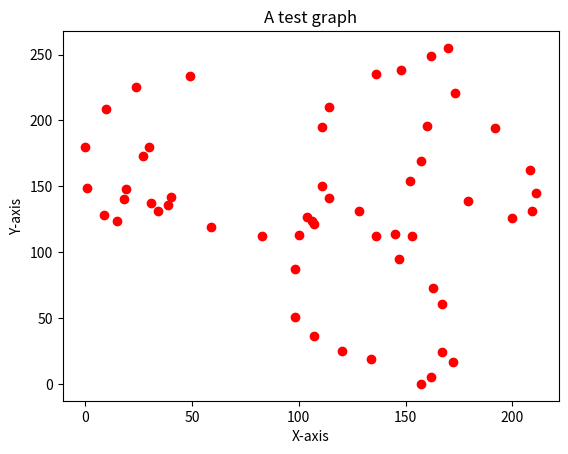

Generate this figure with matplotlib:
import numpy as np
import re
import matplotlib.pyplot as plt


#format of .csv file data to show how the x and y coordinates interact
#[[[200, 150, 116, 83, 73, 69, 67, 83, 104, 119, 175, 193, 208, 226, 228, 225, 210, 166], [97, 86, 88, 110, 123, 138, 183, 203, 218, 222, 224, 213, 192, 138, 120, 114, 106, 101]],
# [[53, 21], [159, 152]],
# [[11, 0], [151, 149]],
# [[190, 190], [148, 148]],
# [[189, 188, 179], [92, 140, 229]],
# [[143, 144, 135, 128], [105, 118, 158, 216]],
# [[147, 118, 107], [96, 182, 232]],
# [[95, 78, 73], [94, 157, 230]],
# [[179, 179, 148, 144, 142], [112, 118, 189, 204, 231]],
# [[120, 107, 90], [92, 134, 226]],
# [[213, 213], [139, 139]],
# [[207, 202, 203], [139, 146, 155]],
# [[75, 83, 99, 113, 147, 168, 175, 180, 180, 162, 134], [106, 55, 12, 1, 0, 9, 16, 25, 37, 71, 107]],
# [[163, 169, 181, 207, 236, 253, 253, 232, 201], [95, 67, 40, 25, 22, 39, 62, 87, 106]]]


#sample lists to test with. copy and pasted from bee.csv
#s = "[[[200, 150, 116, 83, 73, 69, 67, 83, 104, 119, 175, 193, 208, 226, 228, 225, 210, 166], [97, 86, 88, 110, 123, 138, 183, 203, 218, 222, 224, 213, 192, 138, 120, 114, 106, 101]], [[53, 21], [159, 152]], [[11, 0], [151, 149]], [[190, 190], [148, 148]], [[189, 188, 179], [92, 140, 229]], [[143, 144, 135, 128], [105, 118, 158, 216]], [[147, 118, 107], [96, 182, 232]], [[95, 78, 73], [94, 157, 230]], [[179, 179, 148, 144, 142], [112, 118, 189, 204, 231]], [[120, 107, 90], [92, 134, 226]], [[213, 213], [139, 139]], [[207, 202, 203], [139, 146, 155]], [[75, 83, 99, 113, 147, 168, 175, 180, 180, 162, 134], [106, 55, 12, 1, 0, 9, 16, 25, 37, 71, 107]], [[163, 169, 181, 207, 236, 253, 253, 232, 201], [95, 67, 40, 25, 22, 39, 62, 87, 106]]]"
#s = "[[[125, 82, 50, 17, 3, 1, 15, 36, 62, 122, 174, 214, 241, 253, 255, 253, 244, 232, 209, 178, 156, 161], [55, 60, 74, 96, 117, 140, 166, 183, 195, 203, 200, 188, 170, 147, 134, 119, 100, 87, 72, 65, 64, 66]], [[130, 149, 177, 204, 224, 235, 231, 213, 177], [72, 46, 25, 14, 12, 18, 29, 51, 80]], [[116, 104, 93, 90, 94, 117, 136, 147, 157], [77, 61, 36, 15, 4, 0, 7, 19, 41]], [[83, 82], [197, 216]], [[138, 137], [189, 209]], [[176, 181], [201, 215]], [[232, 246], [190, 211]], [[46, 39, 39, 45, 58, 76, 83, 87, 83, 78, 63], [102, 112, 139, 149, 151, 142, 131, 114, 103, 99, 96]], [[20, 17, 15, 19, 25, 34, 41, 41, 34], [109, 117, 139, 143, 142, 136, 123, 112, 104]], [[25, 26], [119, 119]], [[65, 65], [122, 122]], [[68, 68], [121, 121]], [[41, 70, 93], [176, 176, 166]], [[200, 202, 197], [85, 116, 193]], [[153, 148], [88, 207]], [[98, 104, 99], [64, 128, 211]]]"
s = "[[[19, 18, 34, 59, 83, 136, 145, 179], [148, 140, 131, 119, 112, 112, 114, 139]], [[15, 9, 1, 0, 10, 24, 49, 148, 173, 192, 208, 211, 209, 200, 153], [124, 128, 149, 180, 209, 225, 234, 238, 221, 194, 162, 145, 131, 126, 112]], [[107, 100, 98, 98, 107, 120, 134, 172], [121, 113, 87, 51, 36, 25, 19, 17]], [[106, 147, 163, 167, 167, 162, 157], [124, 95, 73, 61, 24, 5, 0]], [[114, 111, 111, 114, 136, 170], [141, 150, 195, 210, 235, 255]], [[104, 128, 152, 157, 160, 162], [127, 131, 154, 169, 196, 249]], [[27, 30], [173, 180]], [[39, 31, 40], [136, 137, 142]]]"


s = [re.sub(r"[^a-zA-Z0-9]+", ' ', k) for k in s.split("], ")] #remove all special characters and split on specific occurrence
xs = s[0::2] #grabs x coordinates
ys = s[1::2] #grabs y coordinates

x = []
y = []
temp1 = []
temp2 = []

for i in xs: #converts list of list format to 1d list of strings
    temp1 = i.strip(" ")
    temp1 = temp1.split(" ")
    for a in temp1:
        x.append(a)

for j in ys:
    temp2 = j.strip(" ")
    temp2 = temp2.split(" ")
    for b in temp2:
        y.append(b)

x = list(map(int, x)) #converts list of strings to list of ints
y = list(map(int, y))

plt.xlabel("X-axis") #set labels for axis and graph title
plt.ylabel("Y-axis")
plt.title("A test graph")

for (i,j) in zip(x,y): #plot the points on a graph
    plt.plot(i,j, 'ro')

plt.axis([0, 255, 0, 255]) #set the axis to be the image h:256px w:256px
plt.axis('auto') #fits the plot to the graph
#plt.xticks(rotation=90) #optional to rotate axis
plt.show()

